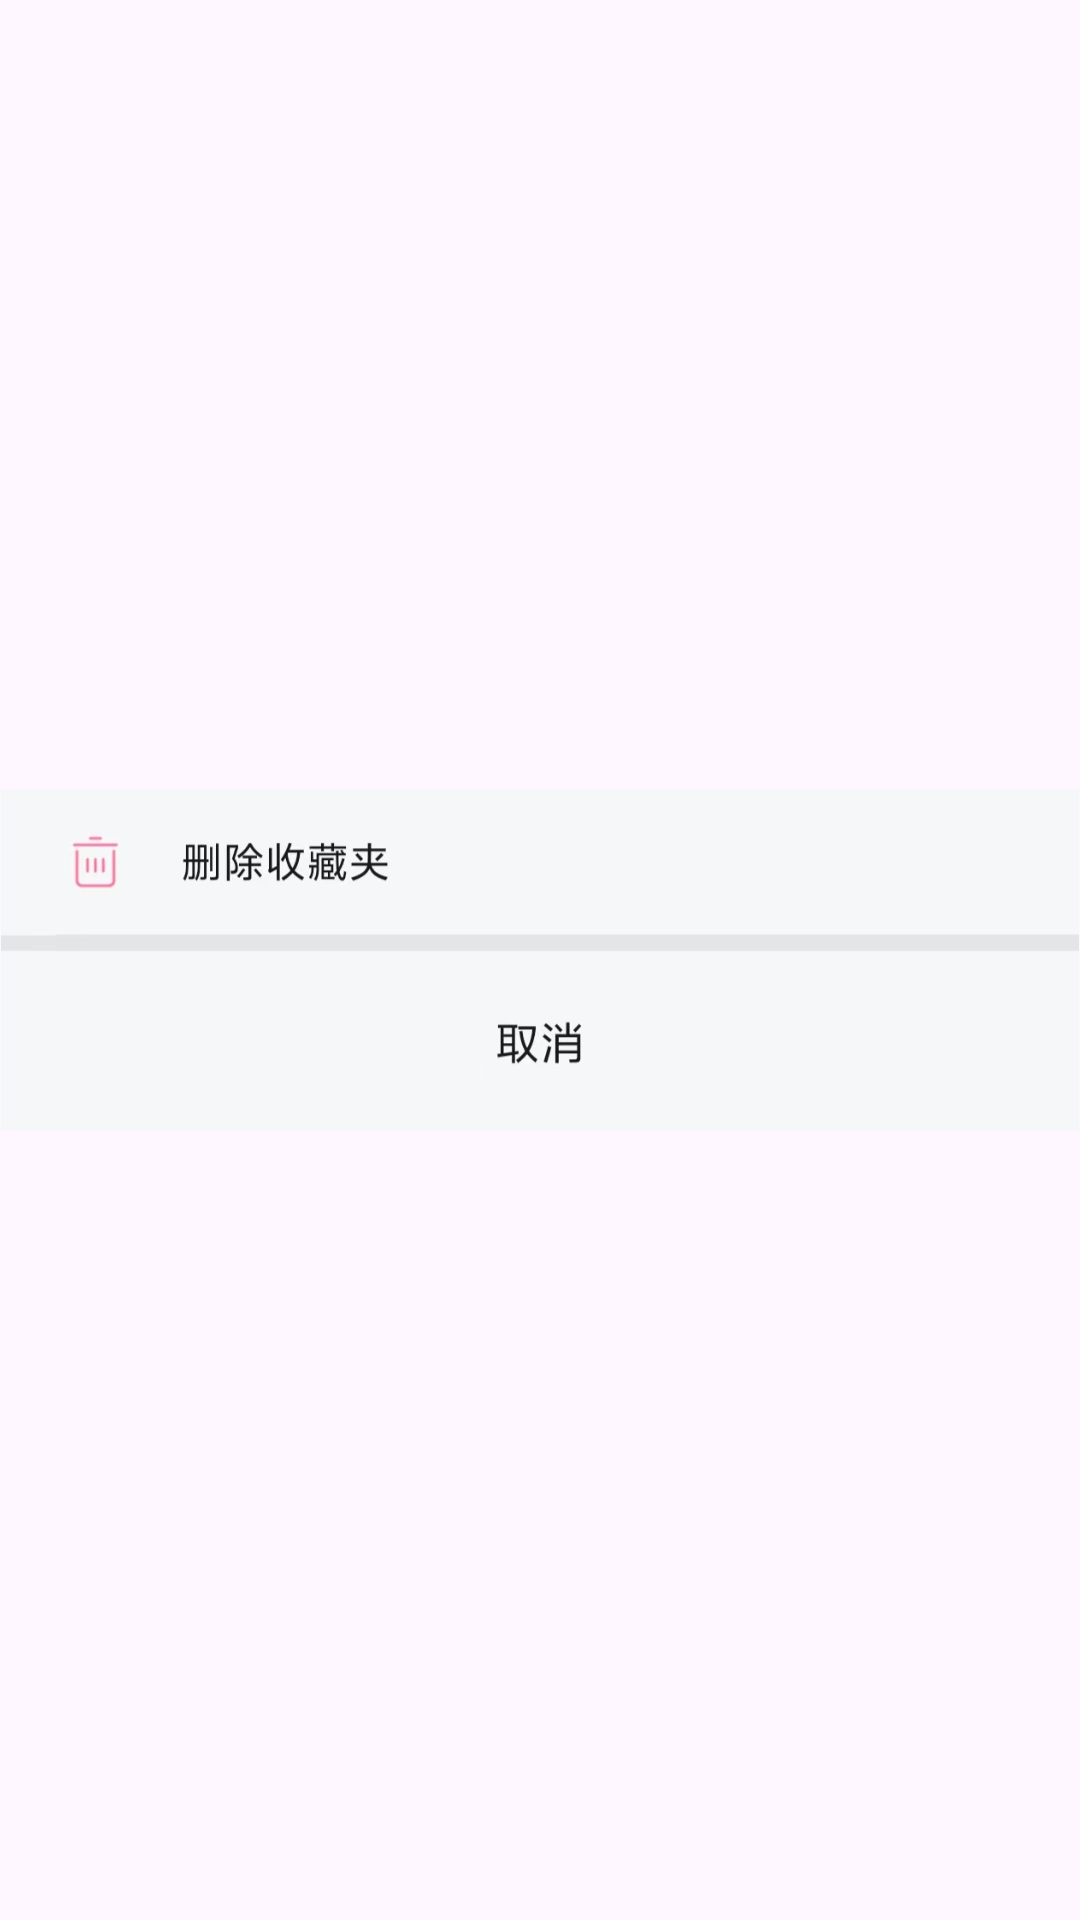

Layout XML and referenced resources for this Android screen:
<!-- AndroidManifest.xml: application theme Theme.Bilibili3 -->
<!-- res/layout/bottom_sheet_layout_favorite_folder_more.xml -->
<?xml version="1.0" encoding="utf-8"?>
<androidx.constraintlayout.widget.ConstraintLayout xmlns:android="http://schemas.android.com/apk/res/android"
    xmlns:app="http://schemas.android.com/apk/res-auto"
    android:orientation="vertical"
    android:layout_width="match_parent"
    android:layout_height="wrap_content"
    android:background="@color/white_transparent">

    <ImageView
        android:layout_width="match_parent"
        android:layout_height="114dp"
        android:src="@drawable/bottom_sheet_favorite_folder"
        app:layout_constraintEnd_toEndOf="parent"
        app:layout_constraintStart_toStartOf="parent"
        app:layout_constraintTop_toTopOf="parent"
        app:layout_constraintBottom_toBottomOf="parent"/>

    <Button
        android:id="@+id/folder_delete"
        android:layout_width="match_parent"
        android:layout_height="56dp"
        app:layout_constraintBottom_toBottomOf="parent"
        app:layout_constraintEnd_toEndOf="parent"
        app:layout_constraintHorizontal_bias="1.0"
        app:layout_constraintStart_toStartOf="parent"
        app:layout_constraintTop_toTopOf="parent"
        app:layout_constraintVertical_bias="0.0"
        android:background="@android:color/transparent"
        android:foreground="?attr/selectableItemBackground"/>

    <Button
        android:id="@+id/folder_cancel"
        android:layout_width="match_parent"
        android:layout_height="68dp"
        android:background="@android:color/transparent"
        android:foreground="?attr/selectableItemBackground"
        app:layout_constraintBottom_toBottomOf="parent"
        app:layout_constraintEnd_toEndOf="parent"
        app:layout_constraintHorizontal_bias="0.0"
        app:layout_constraintStart_toStartOf="parent"
        app:layout_constraintTop_toTopOf="parent"
        app:layout_constraintVertical_bias="1.0" />


</androidx.constraintlayout.widget.ConstraintLayout>
<!-- resources referenced by this layout -->
<resources>
  <color name="white_transparent">#00FFFFFF</color>
  <!-- drawable bottom_sheet_favorite_folder: jpg bitmap (drawable, 32049 bytes) -->
  <style name="Theme.Bilibili3" parent="Base.Theme.Bilibili3" />
  <style name="Base.Theme.Bilibili3" parent="Theme.Material3.DayNight.NoActionBar">
          
          
      </style>
</resources>
